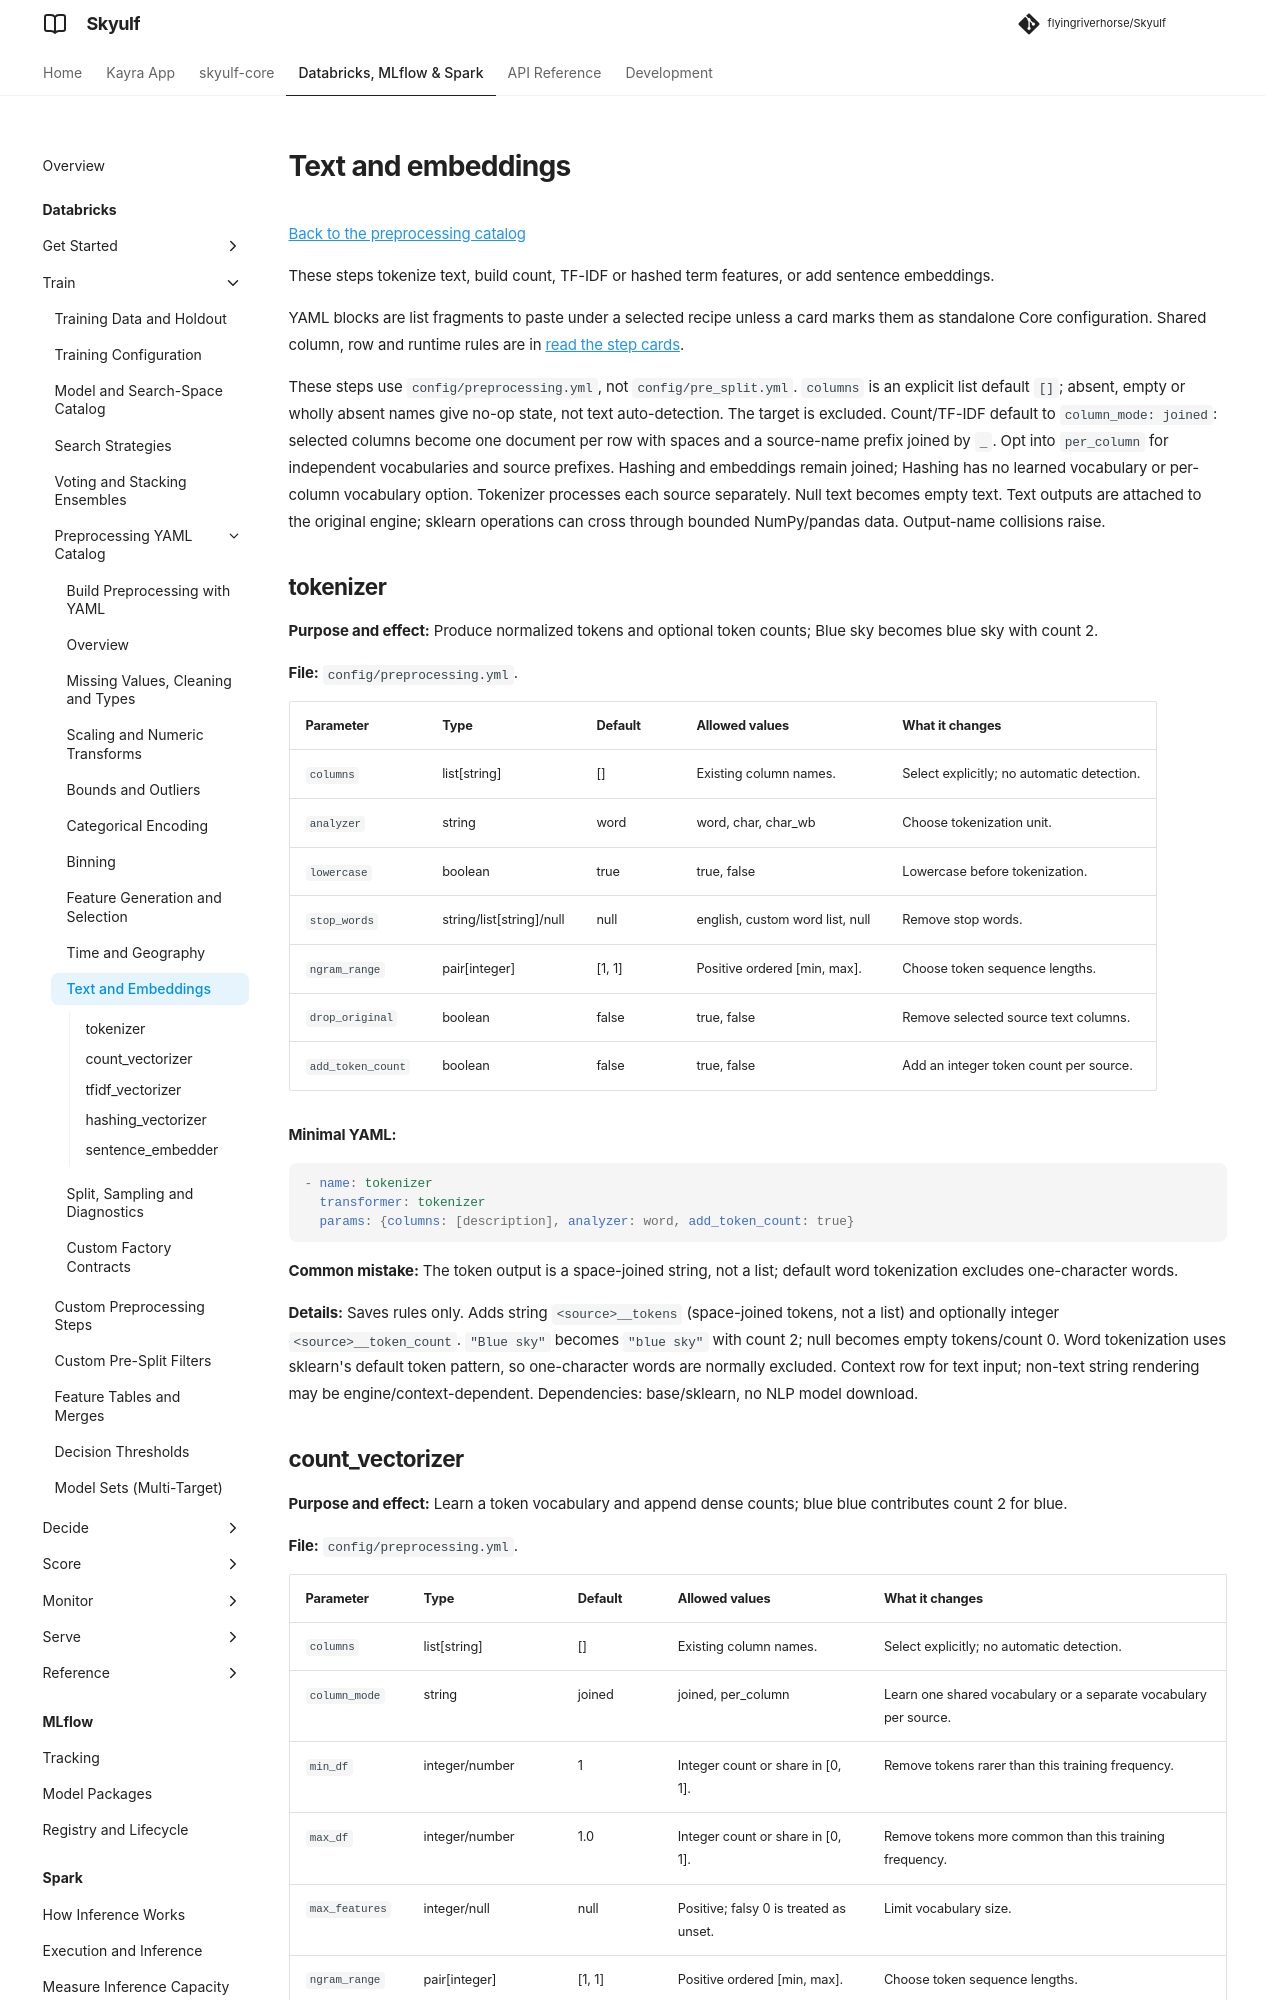

repository: flyingriverhorse/Skyulf · page: manual/user_guide/preprocessing_recipes_text.html · generator: mkdocs

# Text and embeddings

[Back to the preprocessing catalog](preprocessing_recipes.md)

These steps tokenize text, build count, TF-IDF or hashed term features, or add
sentence embeddings.

YAML blocks are list fragments to paste under a selected recipe unless a card
marks them as standalone Core configuration. Shared column, row and runtime rules
are in [read the step cards](preprocessing_recipes.md#read-the-step-cards).

These steps use `config/preprocessing.yml`, not `config/pre_split.yml`. `columns` is an explicit
list default `[]`; absent, empty or wholly absent names give no-op state, not text auto-detection.
The target is excluded. Count/TF-IDF default to `column_mode: joined`: selected columns become
one document per row with spaces and a source-name prefix joined by `_`. Opt into
`per_column` for independent vocabularies and source prefixes. Hashing and embeddings remain
joined; Hashing has no learned vocabulary or per-column vocabulary option. Tokenizer processes each source
separately. Null text becomes empty text. Text outputs are attached to the original engine; sklearn
operations can cross through bounded NumPy/pandas data. Output-name collisions raise.

## tokenizer

**Purpose and effect:** Produce normalized tokens and optional token counts; Blue sky becomes blue
sky with count 2.

**File:** `config/preprocessing.yml`.

| Parameter | Type | Default | Allowed values | What it changes |
| --- | --- | --- | --- | --- |
| `columns` | list[string] | [] | Existing column names. | Select explicitly; no automatic detection. |
| `analyzer` | string | word | word, char, char_wb | Choose tokenization unit. |
| `lowercase` | boolean | true | true, false | Lowercase before tokenization. |
| `stop_words` | string/list[string]/null | null | english, custom word list, null | Remove stop words. |
| `ngram_range` | pair[integer] | [1, 1] | Positive ordered [min, max]. | Choose token sequence lengths. |
| `drop_original` | boolean | false | true, false | Remove selected source text columns. |
| `add_token_count` | boolean | false | true, false | Add an integer token count per source. |

**Minimal YAML:**

```yaml
- name: tokenizer
  transformer: tokenizer
  params: {columns: [description], analyzer: word, add_token_count: true}
```

**Common mistake:** The token output is a space-joined string, not a list; default word tokenization
excludes one-character words.

**Details:** Saves rules only. Adds string `<source>__tokens` (space-joined tokens, not a list)
and optionally integer `<source>__token_count`. `"Blue sky"` becomes
`"blue sky"` with count 2; null becomes empty tokens/count 0. Word tokenization
uses sklearn's default token pattern, so one-character words are normally
excluded. Context row for text input; non-text string rendering may be
engine/context-dependent. Dependencies: base/sklearn, no NLP model download.
